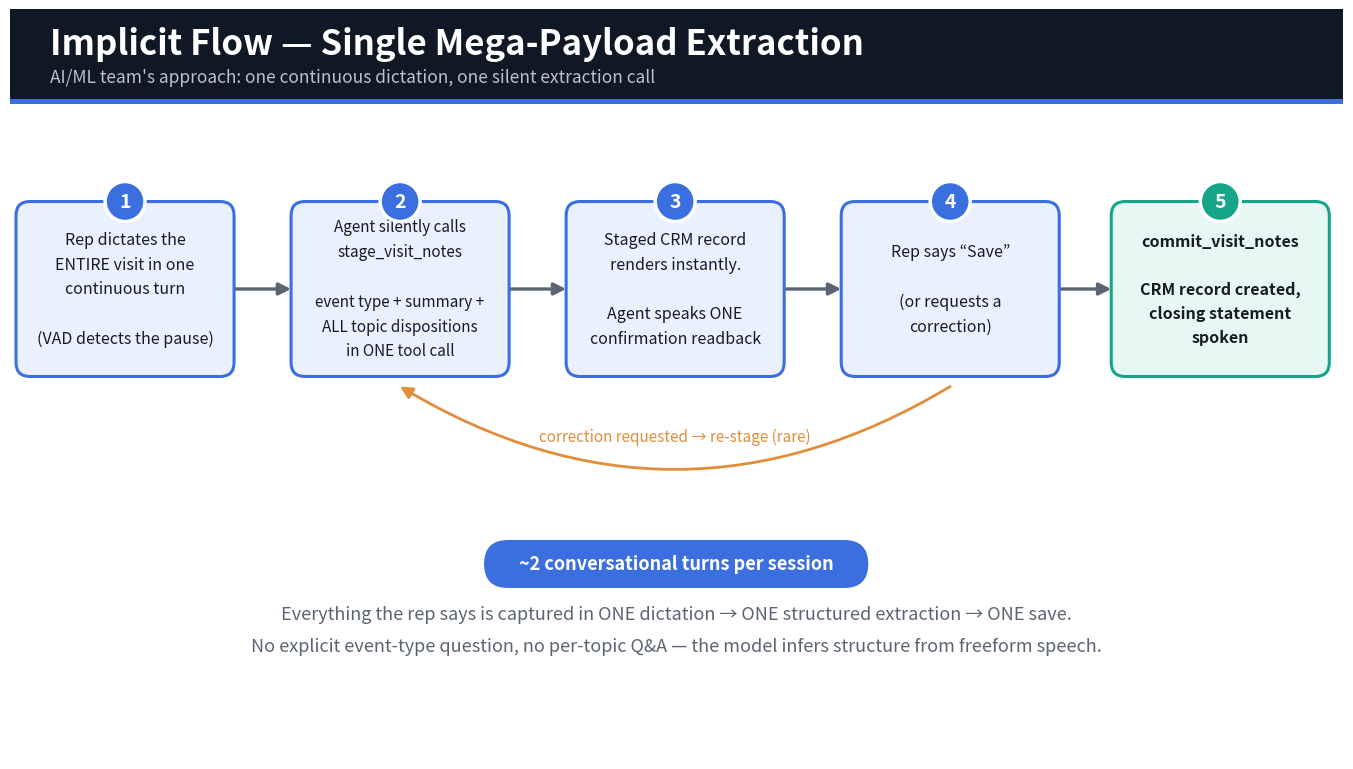

The matplotlib source for this figure: (Note: this script raises an exception after producing the figure.)
"""Generate crisp flow-diagram PNGs for the implicit vs guided voice-notes flows."""
import matplotlib
matplotlib.use("Agg")
import matplotlib.pyplot as plt
from matplotlib.patches import FancyBboxPatch, FancyArrowPatch, Circle
import matplotlib.patches as mpatches

NAVY = "#101826"
WHITE = "#FFFFFF"
BLUE = "#3B6FE0"
BLUE_BG = "#EAF0FE"
TEAL = "#17A589"
TEAL_BG = "#E7F7F3"
AMBER = "#E08E3B"
AMBER_BG = "#FDF1E4"
GREY = "#5B6472"
TEXT_DARK = "#171B24"

FIGSIZE = (13.333, 7.5)
DPI = 300


def new_fig():
    fig = plt.figure(figsize=FIGSIZE, dpi=DPI)
    ax = fig.add_axes([0, 0, 1, 1])
    ax.set_xlim(0, 1333)
    ax.set_ylim(0, 750)
    ax.axis("off")
    return fig, ax


def header(ax, title, subtitle, accent):
    ax.add_patch(mpatches.Rectangle((0, 660), 1333, 90, facecolor=NAVY, edgecolor="none"))
    ax.add_patch(mpatches.Rectangle((0, 655), 1333, 5, facecolor=accent, edgecolor="none"))
    ax.text(40, 715, title, fontsize=25, fontweight="bold", color=WHITE, va="center")
    ax.text(40, 682, subtitle, fontsize=12.5, color="#B9C2D0", va="center")


def box(ax, cx, cy, w, h, lines, face, edge, textcolor=TEXT_DARK, fontsize=11.5,
        weight="normal", radius=14, step=None):
    b = FancyBboxPatch(
        (cx - w / 2, cy - h / 2), w, h,
        boxstyle=f"round,pad=0,rounding_size={radius}",
        linewidth=2.2, edgecolor=edge, facecolor=face, mutation_aspect=1,
        zorder=2,
    )
    ax.add_patch(b)
    text = "\n".join(lines)
    ax.text(cx, cy, text, ha="center", va="center", fontsize=fontsize,
             color=textcolor, weight=weight, linespacing=1.6, zorder=3)
    if step is not None:
        c = Circle((cx, cy + h / 2), 20, facecolor=edge, edgecolor=WHITE, linewidth=2.5, zorder=4)
        ax.add_patch(c)
        ax.text(cx, cy + h / 2, str(step), ha="center", va="center", fontsize=14,
                 color=WHITE, weight="bold", zorder=5)
    return b


def arrow(ax, x1, y1, x2, y2, color=GREY, style="-|>", lw=2.4, connectionstyle="arc3,rad=0.0"):
    a = FancyArrowPatch((x1, y1), (x2, y2), arrowstyle=style, mutation_scale=18,
                         color=color, linewidth=lw, connectionstyle=connectionstyle,
                         shrinkA=0, shrinkB=0, zorder=1)
    ax.add_patch(a)


def tag(ax, cx, cy, text, color, fontsize=13):
    # Measure the actual rendered text width so the pill never clips it.
    t = ax.text(cx, cy, text, ha="center", va="center", fontsize=fontsize, color=WHITE,
                 weight="bold", zorder=4)
    ax.figure.canvas.draw()
    bbox = t.get_window_extent(renderer=ax.figure.canvas.get_renderer())
    bbox_data = bbox.transformed(ax.transData.inverted())
    text_w = bbox_data.width
    w = max(260, text_w + 70)
    pill = FancyBboxPatch((cx - w / 2, cy - 24), w, 48,
                           boxstyle="round,pad=0,rounding_size=24",
                           linewidth=0, facecolor=color, zorder=3)
    ax.add_patch(pill)
    t.set_zorder(4)


# ---------------------------------------------------------------------------
# Slide 1: Implicit flow
# ---------------------------------------------------------------------------
fig, ax = new_fig()
header(ax, "Implicit Flow \u2014 Single Mega-Payload Extraction",
       "AI/ML team's approach: one continuous dictation, one silent extraction call", BLUE)

y = 470
w, h = 218, 175
xs = [115, 390, 665, 940, 1210]

box(ax, xs[0], y, w, h,
    ["Rep dictates the", "ENTIRE visit in one", "continuous turn", "", "(VAD detects the pause)"],
    BLUE_BG, BLUE, step=1)
box(ax, xs[1], y, w, h,
    ["Agent silently calls", "stage_visit_notes", "", "event type + summary +", "ALL topic dispositions", "in ONE tool call"],
    BLUE_BG, BLUE, step=2, fontsize=11)
box(ax, xs[2], y, w, h,
    ["Staged CRM record", "renders instantly.", "", "Agent speaks ONE", "confirmation readback"],
    BLUE_BG, BLUE, step=3)
box(ax, xs[3], y, w, h,
    ["Rep says \u201cSave\u201d", "", "(or requests a", "correction)"],
    BLUE_BG, BLUE, step=4)
box(ax, xs[4], y, w, h,
    ["commit_visit_notes", "", "CRM record created,", "closing statement", "spoken"],
    TEAL_BG, TEAL, weight="bold", step=5)

for i in range(4):
    arrow(ax, xs[i] + w / 2, y, xs[i + 1] - w / 2, y)

arrow(ax, xs[3], y - h / 2 - 10, xs[1], y - h / 2 - 10, color=AMBER, lw=2,
      connectionstyle="arc3,rad=-0.3", style="-|>")
ax.text((xs[1] + xs[3]) / 2, y - h / 2 - 65, "correction requested \u2192 re-stage (rare)",
        ha="center", fontsize=11, color=AMBER, style="italic")

tag(ax, 666, 195, "~2 conversational turns per session", BLUE)
ax.text(666, 140, "Everything the rep says is captured in ONE dictation \u2192 ONE structured extraction \u2192 ONE save.",
        ha="center", fontsize=13, color=GREY)
ax.text(666, 108, "No explicit event-type question, no per-topic Q&A \u2014 the model infers structure from freeform speech.",
        ha="center", fontsize=13, color=GREY)

fig.savefig("demo_assets/slide1_implicit_flow.png", dpi=DPI)
plt.close(fig)

# ---------------------------------------------------------------------------
# Slide 2: Guided flow
# ---------------------------------------------------------------------------
fig, ax = new_fig()
header(ax, "Guided Flow \u2014 Explicit Turn-by-Turn Script",
       "Alternate UX proposal: fixed script, one explicit question at a time", AMBER)

y = 480
w, h = 202, 175
xs = [100, 335, 570, 805, 1040, 1250]

box(ax, xs[0], y, w, h, ["Stage 0", "Greeting:", "\u201cReady to", "begin?\u201d"], AMBER_BG, AMBER, step=1, fontsize=12)
box(ax, xs[1], y, w, h, ["Stage 1", "Rep dictates \u2192", "agent reads back", "summary \u2192 Save /", "Playback / Re-record?"],
    AMBER_BG, AMBER, step=2, fontsize=10.7)
box(ax, xs[2], y, w, h, ["Stage 3", "Explicit question:", "\u201cMeeting or", "on-site visit?\u201d"], AMBER_BG, AMBER, step=3, fontsize=11.5)
box(ax, xs[3], y, w, h, ["Stage 4 (PER TOPIC)", "\u201cWhat was the", "outcome for [topic]?\u201d", "\u2192 deduce \u2192 confirm", "(up to 3 tries)"],
    AMBER_BG, AMBER, step=4, fontsize=10.3)
box(ax, xs[4], y, w, h, ["Stage 5", "commit_guided_notes", "", "CRM saved +", "closing statement"], TEAL_BG, TEAL, step=5, fontsize=10.7, weight="bold")

for i in range(4):
    arrow(ax, xs[i] + w / 2, y, xs[i + 1] - w / 2, y)

tag(ax, xs[3], y - h / 2 - 45, "\u00d7 N topics, repeats per topic (avg 2.37/session)", AMBER, fontsize=12)

tag(ax, 660, 195, "~5 + N topics conversational turns (avg ~7\u20138)", AMBER)
ax.text(660, 140, "Every field is asked for explicitly, one at a time \u2014 event type, then a full",
        ha="center", fontsize=13, color=GREY)
ax.text(660, 108, "ask \u2192 deduce \u2192 confirm round-trip for EACH topic before the record can be saved.",
        ha="center", fontsize=13, color=GREY)

fig.savefig("demo_assets/slide2_guided_flow.png", dpi=DPI)
plt.close(fig)

print("done")
